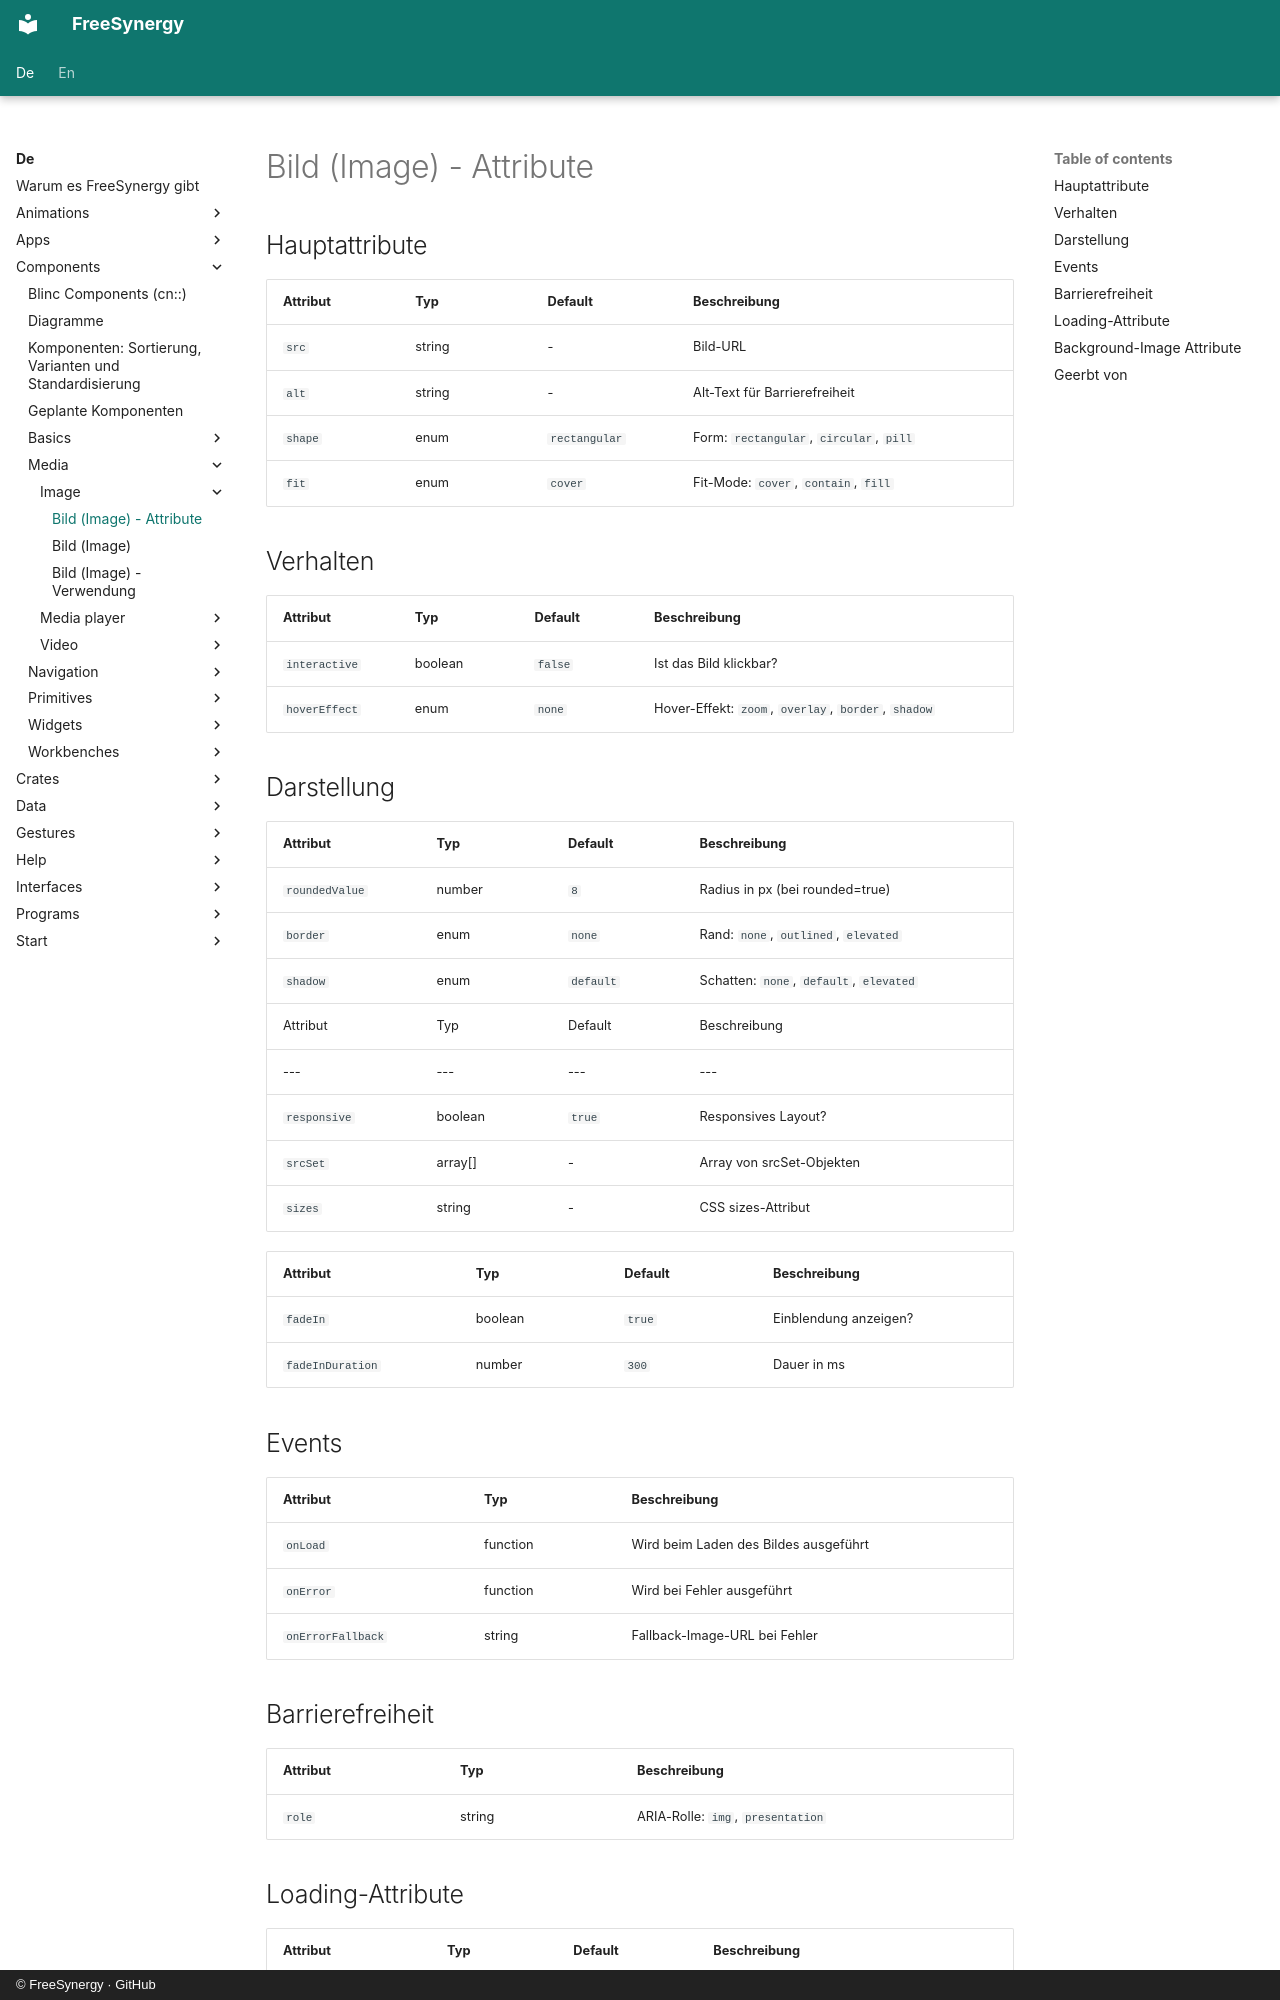

repository: FreeSynergy/fs-documentation · page: de/components/media/image/attributes/index.html · generator: mkdocs · copyright: © FreeSynergy · GitHub

# Bild (Image) - Attribute

## Hauptattribute

| Attribut | Typ | Default | Beschreibung |
|----------|-----|---------|--------------|
| `src` | string | - | Bild-URL |
| `alt` | string | - | Alt-Text für Barrierefreiheit |
| `shape` | enum | `rectangular` | Form: `rectangular`, `circular`, `pill` |
| `fit` | enum | `cover` | Fit-Mode: `cover`, `contain`, `fill` |

## Verhalten

| Attribut | Typ | Default | Beschreibung |
|---|---|---|---|
| `interactive` | boolean | `false` | Ist das Bild klickbar? |
| `hoverEffect` | enum | `none` | Hover-Effekt: `zoom`, `overlay`, `border`, `shadow` |

## Darstellung
| Attribut | Typ | Default | Beschreibung |
|---|---|---|---|
| `roundedValue` | number | `8` | Radius in px (bei rounded=true) |
| `border` | enum | `none` | Rand: `none`, `outlined`, `elevated` |
| `shadow` | enum | `default` | Schatten: `none`, `default`, `elevated` |
| Attribut | Typ | Default | Beschreibung |
|---|---|---|---|
| `responsive` | boolean | `true` | Responsives Layout? |
| `srcSet` | array[] | - | Array von srcSet-Objekten |
| `sizes` | string | - | CSS sizes-Attribut |

| Attribut | Typ | Default | Beschreibung |
|---|---|---|---|
| `fadeIn` | boolean | `true` | Einblendung anzeigen? |
| `fadeInDuration` | number | `300` | Dauer in ms |

## Events

| Attribut | Typ | Beschreibung |
|----------|-----|--------------|
| `onLoad` | function | Wird beim Laden des Bildes ausgeführt |
| `onError` | function | Wird bei Fehler ausgeführt |
| `onErrorFallback` | string | Fallback-Image-URL bei Fehler |

## Barrierefreiheit

| Attribut | Typ | Beschreibung |
|----------|-----|--------------|
| `role` | string | ARIA-Rolle: `img`, `presentation` |
